pico-8 play session: hold → + tap 🅾, after a click and taps of 🅾, ❎, 🅾+❎, 🅾 in the second before t = 0

[t = 1 s] hold → ~1s, tap 🅾 ~2×
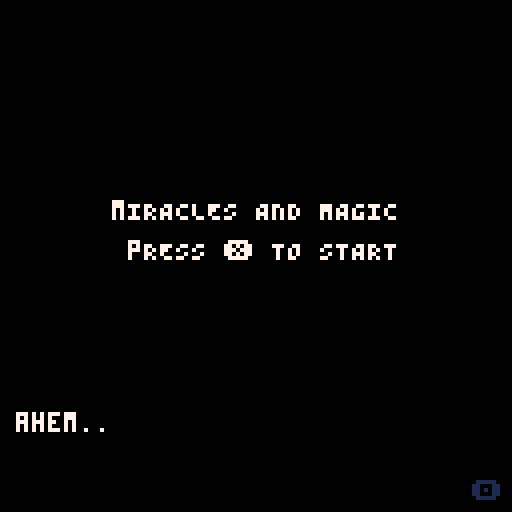
[t = 2 s] hold → ~2s, tap 🅾 ~4×
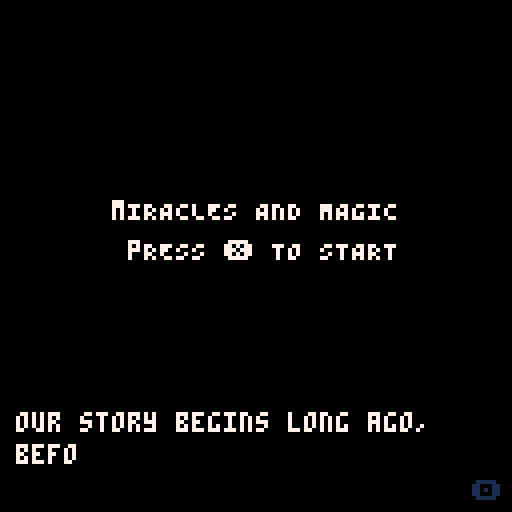
[t = 4 s] hold → ~4s, tap 🅾 ~7×
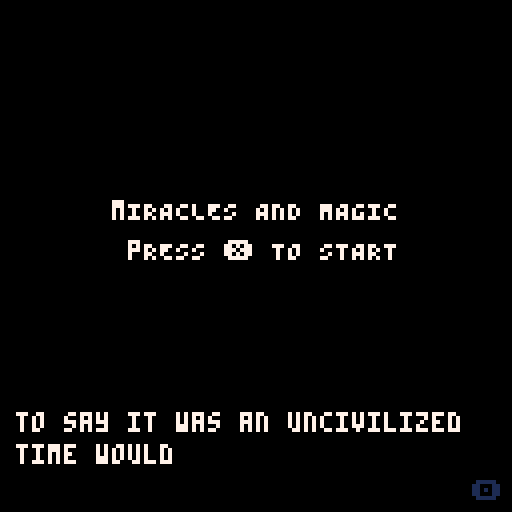
[t = 6 s] hold → ~6s, tap 🅾 ~10×
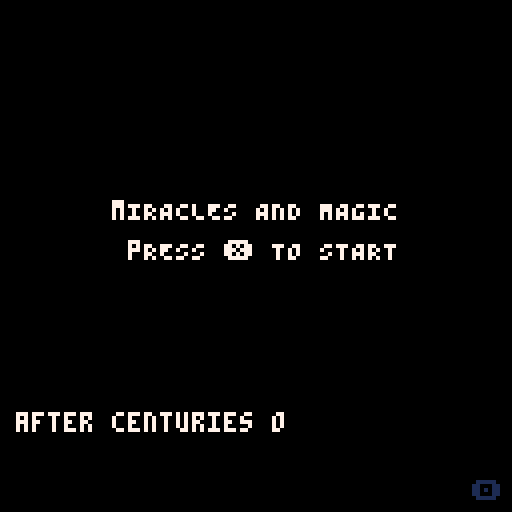

pico-8 cartridge
version 29
__lua__
-- miracles and magic
-- by comagnan

actors = {}

old_x_press, old_o_press = true, false
intro_played = false

fog_min_size, fog_max_size = 2, 10

is_text_shown = false
old_text_shown = false

old_is_boss_fight = false
is_boss_fight = false
is_fog_mode = false
current_boss_health = 0
player_max_hp, player_max_mp = 9, 50

first_boss_tile_positions = {{19, 7}, {28, 10}, {20, 10}, {23, 11}, {26, 7}}
second_boss_tile_positions = {{90, 35}, {83, 40}, {92, 44}, {83, 43}, {88, 35}}
third_boss_tile_positions = {{98, 45}, {100, 43}, {107, 45}, {109, 43}, {108, 35}, {98, 34}}

all_keys = {}
all_doors = {}

wall, damage, pit, text, fog, death = 0, 1, 3, 4, 6, 7
control, enemy, turret, bullet, bouncy_bullet, npc, boss, door, mana_tile, key = 0, 1, 2, 3, 4, 5, 6, 7, 8, 9
skelly, mutant, christopher = 0, 1, 2
basic_l, basic_r, basic_u, basic_d, count_clock, clockw, basic_c, cross_turret, aim_turret = 0, 1, 2, 3, 4, 5, 6, 7, 8, 9
pl_spr, pl_roll, pl_aura = 48, 54, 61

function _init()
    player = make_actor(0, 0, 48, 2, control)
    create_doors()
    dtb_init()
    reset_palette()
    reset_bullet = {420, 420}

    -- disable rapid fire buttons.
    poke(0x5f5d,255)
    spawn_point = {8, 59}
    old_room_id = 0

    _update_method = update_game_start
    _draw_method = draw_start_screen
end

function reset_palette()
    is_fog_mode = false
    pal() -- reset
    palt(2, true) -- purple as transparent
    palt(0, false) -- black as opaque
end

function game_start()
    if fog_mode == false then
        reset_palette()
    end
    actors = {}
    player = make_actor(spawn_point[1], spawn_point[2], pl_spr, 2, control)
    player.hp = player_max_hp
    player.mp = player_max_mp
    player.is_attacking = false
    friend = make_actor(5, 58, 51, 1, npc)

    make_turret(12, 51, basic_l, 0.2, 30)
    make_turret(5, 38, basic_r, 0.3, 30)
    make_turret(21, 33, basic_d, 0.15, 45)
    make_turret(20, 54, count_clock, 0.1, 180)
    make_turret(27, 54, clockw, 0.1, 180)
    make_turret(29, 44, basic_l, 0.4, 4)
    make_turret(6, 21, basic_c, 0.15, 50)
    make_turret(8, 25, basic_c, 0.15, 50)
    make_turret(86, 25, basic_r, 0.2, 50)
    make_turret(92, 27, basic_u, 0.2, 50)
    make_turret(84, 22, basic_r, 0.2, 50)
    make_turret(33, 17, cross_turret, 0.2, 8)
    make_turret(36, 20, cross_turret, 0.2, 8)
    make_turret(41, 25, cross_turret, 0.2, 8)
    make_turret(44, 28, cross_turret, 0.2, 8)
    make_turret(51, 35, count_clock, 0.2, 120)
    make_turret(61, 41, clockw, 0.2, 120)
    make_turret(87, 10.5, basic_u, 0.2, 50)
    make_turret(88, 10.5, basic_u, 0.2, 50)
    make_turret(52, 53, basic_d, 0.2, 4)
    make_turret(53, 53, basic_d, 0.2, 4)
    make_turret(59.5, 58, basic_u, 0.2, 16)
    make_turret(67, 59, cross_turret, 0.15, 30)
    make_turret(72, 55, aim_turret, 0.1, 30)
    make_turret(86, 57, cross_turret, 0.15, 30)

    make_bullet(57.5, 17, 0, -0.5, bouncy_bullet)
    make_bullet(61, 17.5, 0.5, 0, bouncy_bullet)
    make_bullet(83, 54, 0.1, 0.1, bouncy_bullet)

    make_boss(23.5, 2, 24, 15, 45, 0, 3, 100, skelly, first_boss_tile_positions)
    make_boss(88, 40, 80.5, 40, 46, 0, 4, 120, mutant, second_boss_tile_positions)
    make_boss(103.5, 38.5, 103.5, 46, 47, 0, 5, 120, christopher, third_boss_tile_positions)

    current_fog_size = fog_min_size
    player.dodging = false
    player.invincible = false

    _update_method = update_game
    _draw_method = draw_game
end

function _update()
	_update_method()
    dtb_update()
end

function update_game()
    -- freeze the game when reading text
    if #dtb_queu == 0 then
        is_boss_fight = false
        has_been_closed = false
        control_player(player)
        foreach(all_keys, move_actor)
        foreach(all_doors, move_actor)
        foreach(actors, move_actor)
        sort_actors()

        if player.hp <= 0 then
            game_over()
        end

        old_is_boss_fight = is_boss_fight
        update_on_room_change()
    end
end

function update_on_room_change()
    local current_room_id = room_id(player)
    if old_room_id != current_room_id then
        old_room_id = current_room_id
        old_text_shown = false

        spawn_point = {player.x - 0.5, player.y - 0.5}
    end
end

function update_game_start()
    if btnp(❎) and not intro_played then
        intro_played = true
        txt_wr("wait, wait, wait. we can't just begin like this. not without an introduction.", 0, 0)
        txt_wr("ahem...", 0, 0)
        txt_wr("our story begins long ago, before the age of machine.", 0, 0)
        txt_wr("to say it was an uncivilized time would not be fully accurate, however.", 0, 0)
        txt_wr("after centuries of harnessing mana, the earth's natural energy...", 0, 0)
        txt_wr("we had mastered its use to a point undistinguishable from technology.", 0, 0)
        txt_wr("for war and peace alike, mages and healers were always aplenty.", 0, 0)
        txt_wr("it was truly an age of magic and miracles.", 0, 0)
        txt_wr("alas... things took a turn after the new millennium.", 0, 0)
        txt_wr("spellweavers lost focus and strength.", 0, 0)
        txt_wr("hospital staff became patients in turn.", 0, 0)
        txt_wr("it was as if the earth itself was poisoning its people.", 0, 0)
        txt_wr("common folk, while so far unaffected, were losing their protectors by the day.", 0, 0)
        txt_wr("thus two knights set out to seal the leylines, severing our link with mana.", 0, 0)
        txt_wr("and, by doing so, change the land forever.", game_start, 0)
    end
end

function update_game_over()
    if btnp(❎) then
        game_start()
    end
end

function an_update_about_nothing()
    player.x = 0
    player.y = 0
end

function _draw()
    cls()
    _draw_method()
    dtb_draw()
end

function draw_game()
    draw_map()
    foreach(all_keys, draw_actor)
    foreach(actors, draw_actor)
    foreach(all_doors, draw_actor)

    if is_text_shown and not old_text_shown then
        read_sign(room_id(player))
        old_text_shown = true
    end

    draw_fog()
    draw_ui()
end

function draw_start_screen()
    centered_print("mIRACLES AND MAGIC", 50, 7)
    centered_print("pRESS ❎ TO START", 60, 7)
end

function draw_game_over()
    camera(0, 0)
    centered_print("game over", 50, 7)
    centered_print("pRESS ❎ TO TRY AGAIN", 60, 7)
end

function draw_ending()
    camera(0, 0)
    ovalfill(62, 52, 97, 68, 13)
    ovalfill(66, 54, 95, 66, 6)
    spr(89, 80, 52, 2, 2)
end

function draw_fin()
    camera(0, 0)
    centered_print("fin", 50, 7)
end

function draw_ui()
    local room_x = room_x(player) * 8
    local room_y = room_y(player) * 8
    spr(64, 0 + room_x, 0 + room_y, 3, 1)
    spr(80, 104 + room_x, 0 + room_y, 3, 1)
    if old_is_boss_fight then
        spr(96, 42 + room_x, 0 + room_y, 5, 1)
        if current_boss_health < 1 then
            rect_edge = ((1 - current_boss_health) * 37) + 43 + room_x
            rectfill(43 + room_x, 1 + room_y, rect_edge, 6 + room_y, 13)
        end
    end
    print(player.hp, 14 + room_x, 2 + room_y, 8)
    print(ceil(player.mp), 107 + room_x, 2 + room_y, 3)
end

-->8
--map code

function create_doors()
    all_keys = {}
    all_doors = {}
    door_1 = make_door(2, 41)
    key_1 = make_key(29, 62, door_1)

    --level two
    door_2 = make_door(70, 28)
    key_2 = make_key(34.5, 18.5, door_2)
    door_3 = make_door(70, 29)
    key_3 = make_key(53, 43.5, door_3)
    door_4 = make_door(70, 30)
    key_4 = make_key(86, 21, door_4)
    door_5 = make_door(70, 31)
    key_5 = make_key(87.5, 7.5, door_5)
end

function make_door(x, y)
    local door_actor = make_actor(x, y, 33, 0, door)
    door_actor.open = false
    return door_actor
end

function make_key(x, y, door_actor)
    local key_actor = make_actor(x, y, 41, 0, key)
    key_actor.door = door_actor
    return key_actor
end

function draw_map()	
    local room_x = room_x(player) * 8
    local room_y = room_y(player) * 8
    camera(room_x, room_y)
    -- allow full map editor to be used (instead of default 32 rows)
    map(0, 0, 0, 0, 128, 64)
end

function draw_fog()
    if is_fog_mode then
        if #dtb_queu == 0 then
            if old_o_press and player.mp > 0 then
                player.mp -= 0.2
                if current_fog_size < fog_max_size then
                    current_fog_size += 1
                end
            else
                if current_fog_size > fog_min_size then
                    current_fog_size -= 0.1
                end
            end
        end

        local x_p = flr(player.x + 0.1)
        local y_p = flr(player.y)
        
        local room_x=room_x(player)
        local room_y=room_y(player)

        for x=room_x, (room_x+15) do
            for y=room_y, (room_y+15) do
                if (abs(x - x_p) + abs(y - y_p)) > current_fog_size then
                    rectfill(x*8, y*8, (x*8) + 7, (y*8) + 7, 0)
                end
            end
        end
    end
end

function is_player_collision(x, y, w, h)
    local is_outside = player.x > x + w or
        player.x + player.width < x or
        player.y > y + h or
        player.y + player.height < y

    return not is_outside
end

function is_collision(x, y, w, h, tiletype)
    return is_type(x + w, y + h, tiletype) or
        is_type(x - w, y + h, tiletype) or
        is_type(x + w, y - h, tiletype) or
        is_type(x - w, y - h, tiletype)
end

function is_type(x, y, tiletype)
    tile=mget(x-0.1, y)

    -- ignore fog wall if boss battle not underway
    if fget(tile, fog) and not old_is_boss_fight then
        return false
    end

    -- check if the tile is the given type.
    return fget(tile, tiletype)
end

-->8
--actor code

function make_actor(x, y, sprite, max_frame, type)
    actor = {
        x = x + 0.5,
        y = y + 0.5,
        sprite = sprite,
        original_sprite = sprite,
        frame = 0.0,
        max_frame = max_frame,
        friction = 0.25,
        dx = 0,
        dy = 0,
        width = 0.4,
        height = 0.4,
        flip = false,
        type = type,
        invincibility_frames = 0
    }
    if type == key then
        add(all_keys, actor)
    elseif type == door then
        add(all_doors, actor)
    else
        add(actors, actor)
    end
    return actor
end

function make_mana_tile(boss)
    local location = rnd(boss.tile_positions)
    local new_tile = make_actor(location[1], location[2], 26, 1, mana_tile)
    new_tile.boss = boss
    boss.tiles += 1
    new_tile.mp = 20
    new_tile.width = 0.6
    new_tile.height = 0.6
end

function make_bullet(x, y, dx, dy, type)
    local new_bullet = make_actor(x, y, 38, 2, type)
    new_bullet.width = 0.2
    new_bullet.height = 0.2
    new_bullet.dx = dx
    new_bullet.dy = dy
    new_bullet.friction = 0
end

function make_turret(x, y, turret_type, speed, frequency)
    local new_turret = make_actor(x, y, 23, 0, turret)
    new_turret.turret_type = turret_type
    new_turret.speed = speed
    new_turret.frequency = frequency
    new_turret.bullet_pointer = frequency - 2
end

function make_boss(x, y, player_x, player_y, sprite, max_frame, phases, life, id, tile_positions)
    local new_boss = make_actor(x, y, sprite, max_frame, boss)
    new_boss.player_x = player_x
    new_boss.player_y = player_y
    new_boss.id = id
    new_boss.phases = phases
    new_boss.bullet_pointer = 1
    new_boss.maxlife = life
    new_boss.life = life
    new_boss.tiles = 0
    new_boss.delay_since_last_tile = 0
    new_boss.tile_positions = tile_positions
end

function draw_actor(actor)
    local screen_x = flr(actor.x * 8) - 4
    local screen_y = flr(actor.y * 8) - 4
    actor.frame += 0.25

    if actor == player then
        if player.dodging and player.frame > 0.25 and player.frame < 2.75 then
            player.invincible = true
        else
            player.invincible = false
        end
    end

    if actor.type == door then
        if actor.open then
            actor.sprite = actor.original_sprite + 1
        end
    end

    is_moving = ((actor.dx != 0) or (actor.dy != 0))
    if (flr(actor.frame) > actor.max_frame) or not(is_moving) then
        actor.frame = 0
        if actor == player and player.dodging then
            player.dodging = false
            player.sprite = pl_spr
        end
    end

    if actor.dx != 0 then
        actor.flip = actor.dx < 0
    end

    if actor.invincibility_frames % 2 == 0 then
        if actor.type == control and player.is_attacking then
            spr(pl_aura, screen_x, screen_y, 1, 1, actor.flip, false)
        end
        spr(actor.sprite + flr(actor.frame), screen_x, screen_y, 1, 1, actor.flip, false)
    end
end

function move_actor(a)
    if room_id(a) != room_id(player) then
        -- pop bullets that leave the screen
        if a.type == bullet then
            del(actors, a)
        end
        return
    end

    if a.type == turret then
        local bullet_pattern = get_turret_pattern(a)

        for i=1, #bullet_pattern do
            if bullet_pattern[i] == reset_bullet then
                a.bullet_pointer = 0
            elseif bullet_pattern[i][1] != 0 or bullet_pattern[i][2] != 0 then
                make_bullet(a.x - 0.5, a.y - 0.5, bullet_pattern[i][1], bullet_pattern[i][2], bullet)
            end
        end
        
        a.bullet_pointer += 1
    elseif a.type == boss then
        if not(old_is_boss_fight) then
            -- change player spawn to avoid getting stuck in fog
            player.x = a.player_x
            player.y = a.player_y
            spawn_point = {a.player_x, a.player_y}
            last_phase = 2
        end

        is_boss_fight = true
        current_boss_health = a.life / a.maxlife
        current_boss = a

        if current_boss_health > 0 then
            local boss_damage = 1 - current_boss_health
            local current_phase = max(ceil(boss_damage * a.phases), 1)
            if current_phase != last_phase then
                last_phase = current_phase
                phase_change_callback(a.id, current_phase)
            end

            local bullet_pattern = get_boss_bullets(a, current_phase, a.bullet_pointer)

            for i=1, #bullet_pattern do
                if bullet_pattern[i] == reset_bullet then
                    a.bullet_pointer = 0
                elseif bullet_pattern[i][1] != 0 or bullet_pattern[i][2] != 0 then
                    make_bullet(a.x - 0.5, a.y - 0.5, bullet_pattern[i][1], bullet_pattern[i][2], bullet)
                end
            end

            if a.tiles == 0 then
                if a.delay_since_last_tile > 14 then
                    make_mana_tile(a)
                    a.delay_since_last_tile = 0
                else
                    a.delay_since_last_tile += 1
                end
            elseif a.tiles == 1 then
                if a.delay_since_last_tile > 59 then
                    make_mana_tile(a)
                    a.delay_since_last_tile = 0
                else
                    a.delay_since_last_tile += 1
                end
            end

            a.bullet_pointer += 1
        else
            boss_defeat_callback(a.id)
        end
    elseif a.type == door then
        if a.open and not has_been_closed then
            -- unlock the door.
            fset(112, 0, false)
        elseif a.open == false then
            -- block people as long as the door is closed.
            fset(112, 0, true)
            has_been_closed = true
        end
    elseif a.type == mana_tile then
        if player.mp < player_max_mp and is_player_collision(a.x, a.y - 0.5, a.width, a.height) then
            player.mp += 0.5
            a.mp -= 0.5
            if a.mp <= 0 then
                a.boss.tiles -= 1
                del(actors, a)
            end
        end
    elseif a.type == key then
        if is_player_collision(a.x, a.y, a.width, a.height) then
            a.door.open = true
            sfx(4)
            del(all_keys, a)
        end
    else
        if a.invincibility_frames > 0 then
            a.invincibility_frames -= 1
        end

        if a.dx != 0 or a.dy != 0 then
            x_move, y_move = false, false
            local x_collision = is_collision(a.x + a.dx, a.y, a.width, a.height, wall)

            if a == player then
                x_collision = x_collision or is_collision(a.x + a.dx, a.y, a.width, a.height, pit)
            end

            if not (x_collision) then
                a.x += a.dx
                x_move = true
                if (a.type != control and a.type != bullet) or not player.dodging then
                    a.dx = apply_friction(a.dx, a.friction)
                end
            else
                if a == player then
                    is_text_shown = is_collision(a.x + a.dx, a.y, a.width, a.height, text)
                end

                if a.type == bullet then
                    del(actors, a)
                elseif a.type == bouncy_bullet then
                    a.dx = -1 * a.dx
                else
                    a.dx = 0
                end
            end

            local y_collision = is_collision(a.x, a.y + a.dy, a.width, a.height, wall)
            if a == player then
                y_collision = y_collision or is_collision(a.x, a.y + a.dy, a.width, a.height, pit)
            end

            if not (y_collision) then
                a.y += a.dy
                y_move = true
                if (a.type != control and a.type != bullet) or not player.dodging then
                    a.dy = apply_friction(a.dy, a.friction)
                end
            else
                if a == player then
                    if not is_text_shown then
                        is_text_shown = is_collision(a.x, a.y + a.dy, a.width, a.height, text)
                    end
                end

                if a.type == bullet then
                    del(actors, a)
                elseif a.type == bouncy_bullet then
                    a.dy = -1 * a.dy
                else
                    a.dy = 0
                end
            end

            if a == player and x_move and y_move then
                is_text_shown = false
            end
        end

        if a.type == bullet or a.type == bouncy_bullet then
            if is_player_collision(a.x, a.y, a.width, a.height) and not is_player_invincible() then
                player.dx += a.dx
                player.dy += a.dy
                player.hp -= 1
                player.invincibility_frames = 30
                sfx(3)
                if a.type == bullet then
                    del(actors, a)
                end
            end
        end
    end
end

function control_player(pl)
    check_current_tile(pl)

    left_press = button_press(⬅️)
    right_press = button_press(➡️)
    up_press = button_press(⬆️)
    down_press = button_press(⬇️)

    is_diagonal = (left_press + right_press) * (up_press + down_press)

    if is_diagonal == 1 then
        accel = 0.06
        max_speed = 0.25
    else
        accel = 0.08
        max_speed = 0.375
    end

    if not player.dodging then
        pl.dx += (accel * button_press(1)) - (accel * button_press(0))
        x_sign = pl.dx/abs(pl.dx)
        pl.dx = min(max_speed, abs(pl.dx)) * x_sign
        
        pl.dy += (accel * button_press(3)) - (accel * button_press(2))
        y_sign = pl.dy/abs(pl.dy)
        pl.dy = min(max_speed, abs(pl.dy)) * y_sign
    end

    x_press = btn(❎)

    if x_press then
        if not old_x_press then
            if not player.dodging and (player.dx != 0 or player.dy != 0) then
                player.frame = 0
                player.dodging = true
                player.sprite = pl_roll
                sfx(2)
            end
            old_x_press = true
        end
        if player.dx == 0 and player.dy == 0 and old_is_boss_fight and player.mp > 0 then
            player.is_attacking = true
            current_boss.life -= 0.25
            player.mp -= 0.5
        else
            player.is_attacking = false
        end
    else
        old_x_press = false
        player.is_attacking = false
    end

    o_press = btn(🅾️)

    if o_press then
        if not old_o_press then
            old_o_press = true
        end
    else
        old_o_press = false
    end
end

function check_current_tile(pl)
    if is_collision(pl.x, pl.y, pl.width/2, 2*pl.height/3, death) and not player.invincible then
        game_over()
    end
end

function button_press(id)
    return btn(id) and 1 or 0
end

function apply_friction(vector, friction)
    new_vector = vector * (1 - friction)

    if abs(new_vector) < 0.01 then
        return 0
    end

    return new_vector
end

function sort_actors()
    for i=1,#actors do
        local j = i
        while j > 1 and (actors[j].type == mana_tile or (actors[j-1].y > actors[j].y and actors[j-1].type != mana_tile)) do
            actors[j],actors[j-1] = actors[j-1],actors[j]
            j = j - 1
        end
    end
end

-->8
--rare events
function game_over()
    _update_method = update_game_over
    _draw_method = draw_game_over
    actors = {}
end

function black()
    _update_method = an_update_about_nothing
    _draw_method = camera
end

function resume()
    _update_method = update_game
    _draw_method = draw_game
end

function ending()
    reset_palette()
    _update_method = an_update_about_nothing
    _draw_method = draw_ending
end

function fin()
    _update_method = an_update_about_nothing
    _draw_method = draw_fin
end

function is_player_invincible()
    return player.invincible or player.invincibility_frames > 0
end

function boss_defeat_callback(boss_id)
    if boss_id == skelly then
        txt_wr("now!", 0, 48)
        txt_wr("[the earth rages beneath your feet]", 0, 0)
        txt_wr("AAAAAAaaaaaa!", 0, 51)
        txt_wr("[casting the spell shakes your body to the core]", 0, 0)
        txt_wr("[max hp down]", 0, 0)
        txt_wr("aaaaaaaaaaaaaaaaaaaaaa!", destroy_bullets, 51)
        txt_wr("[then, finally, calm]", 0, 0)
        txt_wr("[you can no longer feel the overbearing flow of mana around you]", 0, 0)
        txt_wr("phew...", 0, 48)
        txt_wr("we did it! hahaha, we did it!", 0, 51)
        txt_wr("one down, a few more to go... we can do this!", teleport_to_level_two, 48)
    elseif boss_id == mutant then
        txt_wr("now!", 0, 51)
        txt_wr("[the earth rages beneath your feet]", 0, 0)
        txt_wr("AAAAAAaaaaaa!", 0, 48)
        txt_wr("[casting the spell hurts in places you've never hurt before]", 0, 0)
        txt_wr("[sight down]", remove_sight, 0)
        txt_wr("aaaaaaaaaaaaaaaaaaaaaa!", destroy_bullets, 48)
        txt_wr("[calm]", 0, 0)
        txt_wr("[you can no longer feel the crushing weight of mana around you]", 0, 0)
        txt_wr("[the battle leaves a permanent mark, however]", 0, 0)
        txt_wr("i can't... see anything!", 0, 48)
        txt_wr("me neither... no matter where i look, i can't see a thing!", 0, 51)
        txt_wr("i never expected the curse to take a toll that quickly...", 0, 51)
        txt_wr("...is there a point for us to keep going?", 0, 48)
        txt_wr("...", 0, 51)
        txt_wr("we're basically useless in this state!", 0, 48)
        txt_wr("to think, only a bit more, and we could have been heroes!", 0, 48)
        txt_wr("you're wrong!", 0, 51)
        txt_wr("we don't have to rush it...", 0, 51)
        txt_wr("but we can't give up.", 0, 51)
        txt_wr("that's the one thing we cannot do!", 0, 51)
        txt_wr("because if we do, our sacrifices would have been in vain!", 0, 51)
        txt_wr("but in our situation, continuing would be suicide!", 0, 48)
        txt_wr("we will not... we will not know until we try, right?", 0, 51)
        txt_wr("i... i'm tired. i want to stop.", 0, 48)
        txt_wr("...", 0, 51)
        txt_wr("i know you would never live with yourself. if you gave up now.", 0, 51)
        txt_wr("...well. no matter your answer, i'm going.", 0, 51)
        txt_wr("no. wait.", 0, 48)
        txt_wr("i'll follow you. lead the way.", teleport_to_level_three, 48)
    else
        txt_wr("are you ready?", 0, 48)
        txt_wr("as ready as i can be!", 0, 51)
        txt_wr("then go ahead!", 0, 48)
        txt_wr("take us to a wonderful world where we don't need magic and miracles!", 0, 48) -- thoughts and prayers lol
        txt_wr("AAAAAAaaaaaa!", 0, 51)
        txt_wr("[the land moves like it's about to split in twain]", mana_down, 0)
        txt_wr("[it feels as if the whole world could come to an end]", remove_sight, 0)
        txt_wr("nooooooooooooooooooooooo!", destroy_bullets, 47)
        txt_wr("[then, finally, calm]", 0, 0)
        txt_wr("[for the first time ever, you can no longer feel the flow of mana anywhere]", 0, 0)
        txt_wr("[it's a little scary]", 0, 0)
        txt_wr("hah... haha...", 0, 48)
        txt_wr("can you see anything? it's all gone for me.", 0, 48)
        txt_wr("same here. same here! hahaha.", 0, 51)
        txt_wr("hahahaha. we did it! what a rush!", 0, 48)
        txt_wr("hahaha...", 0, 51)
        txt_wr("wish we could get this moment immortalized.", 0, 51)
        txt_wr("we should have brought a painter along!", 0, 51)
        txt_wr("hahaha, what for, genius? not like we could look at a painting.", 0, 48)
        txt_wr("haha, you got me there.", 0, 51)
        txt_wr("still, if we know it exists, that has to count for something!", 0, 51)
        txt_wr("...", 0, 51)
        txt_wr("do you think we will be hunted down for this?", 0, 51)
        txt_wr("no matter our exploits today, two blind fools are easy to strike down.", 0, 51)
        txt_wr("i'm not sure. i don't think so.", 0, 48)
        txt_wr("how would they know it was us?", 0, 48)
        txt_wr("it's not like the only person who saw us here would tell their story.", 0, 48)
        txt_wr("\"why yes, i know it was them because they stopped me from conquering the world!\"", 0, 48)
        txt_wr("true, true...", 0, 51)
        txt_wr("so... what now?", 0, 51)
        txt_wr("how about we slowly get out of here, figure out how to live our lives as we go.", 0, 48)
        txt_wr("sounds good to me, partner.", black, 51)
        txt_wr("miracles and magic", 0, 0)
        txt_wr("a flaming hot jam project by charles-olivier magnan", 0, 0)
        txt_wr("using pico-8 and with the help of oli414's dialogue template", 0, 0)
        txt_wr("that's it, that's the credits. thank you for playing!", 0, 0)
        txt_wr("a thousand years later...", ending, 0)
        txt_wr("hey.", 0, 89)
        txt_wr("i'm not really sure how to start a letter to myself, but here we go.", 0, 89)
        txt_wr("2020 has been rough. it's been real rough.", 0, 89)
        txt_wr("funny how life works.", 0, 89)
        txt_wr("when the awards ended i thought it was the sign of a fresh start.", 0, 89)
        txt_wr("i guess life had other plans.", 0, 89)
        txt_wr("but the year's been rough to everyone, and i don't want to add to that.", 0, 89)
        txt_wr("so, you know, i felt like ranting to future me might be a good idea.", 0, 89)
        txt_wr("are you holding up okay?", 0, 89)
        txt_wr("do you still have faith in the world?", 0, 89)
        txt_wr("did you find a way to make a difference? are you still looking?", 0, 89)
        txt_wr("if you're holding up fine now...", 0, 89)
        txt_wr("then i'm glad i get to become you.", 0, 89)
        txt_wr("...", 0, 89)
        txt_wr("and if you're not, well...", 0, 89)
        txt_wr("i hope reminiscing cheers you up a little.", 0, 89)
        txt_wr("so... see you on the flip side.", fin, 89)
    end
end

function phase_change_callback(boss_id, phase)
    if boss_id == skelly and phase == 1 then
        txt_wr("it looks like sir cecillus is still standing guard, countless moons later.", 0, 48)
        txt_wr("i wonder how you'd feel about the current situation, were you still alive.", 0, 48)
        txt_wr("there's a conversation i would have liked to have.", 0, 48)
        txt_wr("...after we seal this leyline, you'll finally find rest.", 0, 48)
    elseif boss_id == mutant and phase == 1 then
        txt_wr("lady corelia... the years have been most unkind.", 0, 51)
        txt_wr("was this tomb worth the suffering it has caused?", 0, 51)
        txt_wr("in your tale, were you the hero?", 0, 51)
        txt_wr("...leeeaave...", 0, 46)
        txt_wr("not until we get what we're here for.", 0, 51)
    elseif boss_id == mutant and phase == 4 then
        make_turret(91, 43, cross_turret, 0.15, 60)
        make_turret(85, 35, cross_turret, 0.15, 60)
    elseif boss_id == christopher and phase == 1 then
        txt_wr("gah!", 0, 47)
        txt_wr("i should have known my plans would be discovered eventually.", 0, 47)
        txt_wr("still, by now the world should feel enough unrest. see...", 0, 47)
        txt_wr("from the dawn of time, mankind has yearned for someone to lead them.", 0, 47)
    elseif boss_id == christopher and phase == 2 then
        txt_wr("from the dawn of time, mankind has yearned for someone to lead them.", 0, 47)
        txt_wr("kings, saints, oracles, prophets.", 0, 47)
        txt_wr("by saving the populace from this plague, i will bring hope to the masses.", 0, 47)
        txt_wr("[the floor shakes beneath you]", 0, 0)
        txt_wr("hmm?", 0, 47)
    elseif boss_id == christopher and phase == 3 then
        txt_wr("from the dawn of time, mankind has yearned for someone to lead them.", 0, 47)
        txt_wr("that's why i... i...", 0, 47)
        txt_wr("[the land rejects you]", 0, 0)
        txt_wr("[the tremors grow stronger]", 0, 0)
        txt_wr("you... you're not attacking me...", 0, 47)
        txt_wr("don't tell me you're...", 0, 47)
    elseif boss_id == christopher and phase == 4 then
        txt_wr("[you claim the land's rage as your own]", 0, 0)
        player.hp = player_max_hp
        player.mp = 0
        txt_wr("[hp restored]", reset_palette, 0)
        txt_wr("[sight restored]", reset_palette, 0)
        txt_wr("you... what made you think you had the right to do this?", 0, 47)
        txt_wr("you can't throw the world away! it works for the people!", 0, 47)
        txt_wr("i... will stop you!", 0, 47)
    end
end

function remove_sight()
    for x=1, 15 do
        if x != 7 then
            pal(0+x, 128+x, 1)
        end
    end
    is_fog_mode = true
end

function mana_down()
    player.mp = 0
    fog_max_size = 2
end

function teleport_to_level_two()
    player_max_hp = 8
    player_max_mp = 60
    player.hp = player_max_hp
    player.mp = player_max_mp
    player.x = 70.5
    player.y = 19.5
    player.sprite = 51
    pl_spr = 51
    pl_roll = 58
    pl_aura = 62
end

function teleport_to_level_three()
    player.hp = player_max_hp
    player.mp = player_max_mp
    player.x = 45
    player.y = 40
    player.sprite = 48
    pl_spr = 48
    pl_roll = 54
    pl_aura = 61
end

function destroy_bullets()
    local bullet_removal_array = {}
    for i=1, #actors do
        if actors[i].type == bullet or actors[i].type == mana_tile then
            add(bullet_removal_array, actors[i])
        end
    end

    for j=1, #bullet_removal_array do
        del(actors, bullet_removal_array[j])
    end
end

-->8
--tools
function centered_print(text, y, textcolor)
    print(text, (64-#text*2), y, textcolor)
end

function draw_dialogue_sprite(id, dx, dy, mult)
    sx = 8 * (id % 16)
    sy = 8 * flr(id / 16)
    sw = 8
    sh = 8
    dw = sw * mult
    dh = sh * mult
    sspr(sx,sy,sw,sh,dx,dy,dw,dh)
end

function room_id(actor)
    return flr(actor.x/16) + (flr(actor.y/16) * 8)
end

function room_x(actor)
    return flr(actor.x/16) * 16
end

function room_y(actor)
    return flr(actor.y/16) * 16
end

-->8
-- dialogue
function dtb_init()
    dtb_queu={}
    dtb_queuf={}
    dtb_queue_sprites={}
    dtb_numlines=3
    _dtb_clean()
end

-- this will add a piece of text to the queue. the queue is processed automatically.
function txt_wr(txt, callback, sprite)
    local lines={}
    local currline=""
    local curword=""
    local curchar=""
    local upt=function()
        if #curword+#currline>29 then
            add(lines,currline)
            currline=""
        end
        currline=currline..curword
        curword=""
    end
    for i=1,#txt do
        curchar=sub(txt,i,i)
        curword=curword..curchar
        if curchar==" " then
            upt()
        elseif #curword>28 then
            curword=curword.."-"
            upt()
        end
    end
    upt()
    if currline~="" then
        add(lines,currline)
    end
    add(dtb_queu,lines)
    if callback==nil then
        callback=0
    end
    add(dtb_queuf,callback)
    if sprite==nil then
        sprite=0
    end
    add(dtb_queue_sprites,sprite)
end

-- functions with an underscore prefix are meant for internal use.
function _dtb_clean()
    dtb_dislines={}
    for i=1,dtb_numlines do
        add(dtb_dislines,"")
    end
    dtb_curline=0
    dtb_ltime=0
end

function _dtb_nextline()
    dtb_curline+=1
    for i=1,#dtb_dislines-1 do
        dtb_dislines[i]=dtb_dislines[i+1]
    end
    dtb_dislines[#dtb_dislines]=""
    sfx(1)
end

function _dtb_nexttext()
    if dtb_queuf[1]~=0 then
        dtb_queuf[1]()
    end
    del(dtb_queuf,dtb_queuf[1])
    del(dtb_queue_sprites, dtb_queue_sprites[1])
    del(dtb_queu,dtb_queu[1])
    _dtb_clean()
    sfx(1)
end

-- make sure that this function is called each update.
function dtb_update()
    if #dtb_queu>0 then
        if dtb_curline==0 then
            dtb_curline=1
        end
        local dislineslength=#dtb_dislines
        local curlines=dtb_queu[1]
        local curlinelength=#dtb_dislines[dislineslength]
        local complete=curlinelength>=#curlines[dtb_curline]
        if complete and dtb_curline>=#curlines then
            if btnp(4) then
                _dtb_nexttext()
                return
            end
        elseif dtb_curline>0 then
            dtb_ltime-=1
            if not complete then
                if dtb_ltime<=0 then
                    local curchari=curlinelength+1
                    local curchar=sub(curlines[dtb_curline],curchari,curchari)
                    dtb_ltime=1
                    if curchar~=" " then
                        sfx(0)
                    end
                    if curchar=="." then
                        dtb_ltime=6
                    end
                    dtb_dislines[dislineslength]=dtb_dislines[dislineslength]..curchar
                end
                if btnp(4) then
                    dtb_dislines[dislineslength]=curlines[dtb_curline]
                end
            else
                _dtb_nextline()
            end
        end
    end
end

-- make sure to call this function everytime you draw.
function dtb_draw()
    if #dtb_queu>0 then
        local dislineslength=#dtb_dislines
        local offset=0
        if dtb_curline then
            offset=dislineslength-dtb_curline
        end

        local room_x = room_x(player) * 8
        local room_y = room_y(player) * 8

        if dtb_queue_sprites[1]~=0 then
            draw_dialogue_sprite(dtb_queue_sprites[1], 5 + room_x, 50 + room_y, 8)
        end

        rectfill(room_x + 2, room_y + 125 - dislineslength*8, room_x + 125, room_y + 125, 0)
        print("\x8e",118 + room_x,120 + room_y,1)

        for i=1,dislineslength do
            print(dtb_dislines[i], room_x + 4, room_y + i*8+119-(dislineslength+offset)*8, 7)
        end
    end
end

-->8
-- signs
function read_sign(room_id)
    if room_id == 2 then
        txt_wr("the little lady came back.", 0, 0)
        txt_wr("again she stared at us with the same distant gaze.", 0, 0)
        txt_wr("but when i gave her my creation, something changed.", 0, 0)
        txt_wr("she didn't smile. but she shed a tear, and hugged it tight.", 0, 0)
        txt_wr("looking at her back then, it felt like...", 0, 0)
        txt_wr("for some reason, our work hurt her even more than us.", 0, 0)
        txt_wr("like we were breaking something that should never have been broken.", 0, 0)
        txt_wr("it made me think about how this place will be remembered.", 0, 0)
        txt_wr("what kinds of suffering are hiding behind our greatest achievements?", 0, 0)
        txt_wr("you know, they say the world will end in a little over a thousand years.", 0, 0)
        txt_wr("do you think we'll have figured it out by then...?", 0, 0)
        txt_wr("in any case, the little lady said she'd pay me back before leaving.", 0, 0)
        txt_wr("while i was only doing this to cheer her up, i have to admit.", 0, 0)
        txt_wr("hearing these words made the days spent here hurt a little bit less.", 0, 0)
    elseif room_id == 5 then
        txt_wr("i leave this sign for thee, trespasser who came this far.", 0, 0)
        txt_wr("i am but one of many humble workers who built the walls of this temple.", 0, 0)
        txt_wr("over a dozen, of those i considered friends, died creating this place.", 0, 0)
        txt_wr("just to build the walls being defied today.", 0, 0)
        txt_wr("to create a future we're told is everlasting.", 0, 0)
        txt_wr("i leave this sign for thee, trespasser who came this far.", 0, 0)
        txt_wr("were our assumptions wrong? was this everlasting future undesirable?", 0, 0)
        txt_wr("for thee must have reason to be here.", 0, 0)
        txt_wr("i cannot shake the feeling that our sacrifices were in vain.", 0, 0)
        txt_wr("that these stone walls were either unneeded, or unwanted.", 0, 0)
        txt_wr("thus, i leave this sign for thee, trespasser who came this far.", 0, 0)
        txt_wr("so that thee, if thee exist, think about us.", 0, 0)
        txt_wr("...", 0, 51)
    elseif room_id == 8 then
        txt_wr("since discovering the wonders of mana, one thing has terrified us.", 0, 0)
        txt_wr("the thought of losing this wonderful gift.", 0, 0)
        txt_wr("so a search expedition, led by talented mage sir cecillus, led us here.", 0, 0)
        txt_wr("to the source, so we can protect it with all we have.", 0, 0)
        txt_wr("so this gift may remain as it is for generations to come.", 0, 0)
        txt_wr("do you believe the blight we're facing is man-made?", 0, 51)
        txt_wr("man-made or not, our goal is the same.", 0, 48)
        txt_wr("hmm...", 0, 51)
    elseif room_id == 9 then
        txt_wr("you're about to reach the heart of the leyline.", 0, 0)
        txt_wr("to you who can read this: we can only pray your intentions are pure.", 0, 0)
        txt_wr("it is not too late to turn back.", 0, 0)
        txt_wr("let us go over the plan again, okay?", 0, 48)
        txt_wr("sure.", 0, 51)
        txt_wr("the heart should be rich in mana.", 0, 48)
        txt_wr("this should let you charge a spell strong enough to seal it.", 0, 48)
        txt_wr("but in all likelihood, it will be protected.", 0, 51)
        txt_wr("hard to focus on a spell like that while you're being attacked.", 0, 51)
        txt_wr("that is why you should charge it from outside.", 0, 48)
        txt_wr("i will assist you as best as i can from the inside.", 0, 48)
        txt_wr("(to assist the spell, press ❎ while standing still.)", 0, 0)
    elseif room_id == 11 then
        txt_wr("a little lady came to visit the construction site today.", 0, 0)
        txt_wr("that was, by itself, already surprising.", 0, 0)
        txt_wr("if i had a say, kids of that age would always be playing outside.", 0, 0)
        txt_wr("in any case, she was clearly in no condition to work.", 0, 0)
        txt_wr("frail arms, pale skin... and these piercing brown eyes.", 0, 0)
        txt_wr("she just stared at us while we were working.", 0, 0)
        txt_wr("i couldn't quite tell if it was a glance of pity, or disdain.", 0, 0)
        txt_wr("what did she see that we didn't? what did she feel that we didn't?", 0, 0)
        txt_wr("in any case, i did not have the courage to meet her stare for long.", 0, 0)
        txt_wr("eventually, she simply left, without saying a word.", 0, 0)
        txt_wr("rumors say that she's lady corelia's daughter.", 0, 0)
        txt_wr("but that can't be right, can it? that girl should have everything.", 0, 0)
        txt_wr("well, in my spare time i made her a wooden toy.", 0, 0)
        txt_wr("if she ever comes back, i hope it makes her smile.", 0, 0)
        txt_wr("at least for a little while.", 0, 0)
    elseif room_id == 12 then
        txt_wr("this is the naples leyline.", 0, 0)
        txt_wr("within this holy land lies the foundation of the world as we know it...", 0, 0)
        txt_wr("this all seems very familiar.", 0, 51)
    elseif room_id == 13 then
        txt_wr("it's hard to keep track of how many days we've worked on this temple.", 0, 0)
        txt_wr("that's why i came up with a system.", 0, 0)
        txt_wr("there's a brick in the other room, and every day i scratch a line on it.", 0, 0)
        txt_wr("with my brick, i could finally keep track of time!", 0, 0)
        txt_wr("at least, until my brick got replaced some time ago.", 0, 0)
        txt_wr("lady corelia found out about it and asked an immediate replacement.", 0, 0)
        txt_wr("and you know what? losing my brick actually cheered me up a little.", 0, 0)
        txt_wr("it was getting a little painful, looking at the number of lines on it.", 0, 0)
    elseif room_id == 16 then
        txt_wr("this is the tarragona leyline.", 0, 0)
        txt_wr("within this holy land lies the foundation of the world as we know it.", 0, 0)
        txt_wr("from the heart of these studied halls springs forth mana.", 0, 0)
        txt_wr("from this well, do our mages find the strength to fend off evildoers.", 0, 0)
        txt_wr("from this spring, do our healers find blessings to help the weak recover.", 0, 0)
        txt_wr("she is our muse, our ally, our guardian angel.", 0, 0)
        txt_wr("she is a gift we received from the lord above.", 0, 0)
        txt_wr("to keep her graces everlasting, many traps have been laid in this temple.", 0, 0)
        txt_wr("this danger will only get stronger towards the center.", 0, 0)
        txt_wr("now that you've understood the significance of this land, begone!", 0, 0)
        txt_wr("leave this sacred place be.", 0, 0)
        txt_wr("an appropriate warning, but one i cannot heed.", 0, 48)
    elseif room_id == 17 then
        txt_wr("the next room is off limits. so is this one, but the next one even moreso.", 0, 0)
        txt_wr("do not even think about using your dodge ability to avoid the bullets.", 0, 0)
    elseif room_id == 18 then
        txt_wr("what's on the sign?", 0, 51)
        txt_wr("how should i know, i'm as blind as you.", 0, 48)
        txt_wr("then how about we pretend to read the signs we come across?", 0, 51)
        txt_wr("...haha, sure.", 0, 48)
        txt_wr("then i'll start. maybe this one is like the first one we came across?", 0, 51)
        txt_wr("\"press 🅾️ to map your surroundings with magic\"!", 0, 51)
        txt_wr("...heh.", 0, 48)
        txt_wr("we never did find that contraption, right?", 0, 48)
        txt_wr("it could still exist!", 0, 51)
    elseif room_id == 19 then
        txt_wr("our lineage is one of misfortune.", 0, 0)
        txt_wr("generation after generation of poverty. of magic eluding us.", 0, 0)
        txt_wr("but i've never been one to complain.", 0, 0)
        txt_wr("there are enough simple pleasures in life to get by.", 0, 0)
        txt_wr("for example, my wife got pregnant but a few months ago. ", 0, 0)
        txt_wr("a joy many get to experience, right? but for me, it was special.", 0, 0)
        txt_wr("like things finally started looking my way.", 0, 0)
        txt_wr("alas, she has fallen gravely ill.", 0, 0)
        txt_wr("she has been feverish and bed-ridden for the past few days...", 0, 0)
        txt_wr("and i cannot afford to take her to the healers.", 0, 0)
        txt_wr("so i went everywhere i could find for a way to get a coin or two.", 0, 0)
        txt_wr("unlike most here, i will get paid, but my condition's not much better.", 0, 0)
        txt_wr("i can only hope i can save you, mirai.", 0, 0)
        txt_wr("i can only hope that, for once...", 0, 0)
        txt_wr("magic and miracles will be on my side.", 0, 0)
    elseif room_id == 20 then
        txt_wr("this temple was lady corelia's life mission.", 0, 0)
        txt_wr("she worked her slaves to the bone to make her creation come to life.", 0, 0)
        txt_wr("with each corner exactly as she envisionned it. every detail perfectly crafted.", 0, 0)
        txt_wr("so she could forever tie the leyline, source of our world, to her legacy.", 0, 0)
        txt_wr("here she remains, forever.", 0, 0)
    elseif room_id == 24 then
        txt_wr("this sign says we can dodge using the ❎ button...", 0, 48)
        txt_wr("but only if we're moving. otherwise, it's used to charge a magic spell.", 0, 48)
        txt_wr("how cryptic. perhaps instructions for a contraption?", 0, 51)
        txt_wr("are contraptions able to wield magic?", 0, 48)
        txt_wr("hmm... maybe pretend magic to reenact historic battles?", 0, 51)
        txt_wr("somehow i don't believe you.", 0, 48)
    elseif room_id == 25 then
        txt_wr("the decision to use these protective contraptions puzzles me.", 0, 0)
        txt_wr("it is rather ingenious how the leyline's natural energy powers them, but...", 0, 0)
        txt_wr("what's wrong with a good old seal spell?", 0, 0)
        txt_wr("there has to be a way to keep mana flowing but humans out.", 0, 0)
        txt_wr("maybe our king has no faith in his mages...?", 0, 0)
    elseif room_id == 26 then
        txt_wr("i'll take this one. stop me if you've heard this before.", 0, 48)
        txt_wr("\"this is the montpellier leyline.\"", 0, 48)
        txt_wr("\"within this holy land lies the foundation of the world as we know it...\"", 0, 48)
        txt_wr("stop, stop! we don't need the whole thing.", 0, 51)
    elseif room_id == 27 then
        txt_wr("my turn!", 0, 51)
        txt_wr("we are out of easy ones, though.", 0, 51)
        txt_wr("maybe it's something about this leyline being the most important of all?", 0, 51)
        txt_wr("the most powerful one, right in the center of everything, the true beacon of hope.", 0, 51)
        txt_wr("...hey. how do you think people are holding up after we sealed the previous ones?", 0, 48)
        txt_wr("...", 0, 51)
        txt_wr("if there's something people are good at, it's adapting.", 0, 51)
        txt_wr("i hope you're right.", 0, 48)
    elseif room_id == 28 then
        txt_wr("your go!", 0, 51)
        txt_wr("...", 0, 48)
        txt_wr("can't think of anything?", 0, 51)
        txt_wr("alright, i can go again.", 0, 51)
        txt_wr("there's usually some stories about how the place was built, right?", 0, 51)
        txt_wr("so, maybe this one is something like...", 0, 51)
        txt_wr("\"for years i've kept a ring as a memento of my late father.\"", 0, 51)
        txt_wr("\"unfortunately, i dropped it in one of the bottomless pits of this temple.\"", 0, 51)
        txt_wr("\"which made me realize the real ring was in my heart all along!\"", 0, 51)
        txt_wr("...heh. i don't remember seeing any sign this sappy.", 0, 48)
    elseif room_id == 30 then
        txt_wr("now this one is definitely yours.", 0, 51)
        txt_wr("i... would rather not keep playing this game.", 0, 48)
        txt_wr("it's better at making me feel sad than anything.", 0, 48)
        txt_wr("oh. okay.", 0, 51)
        txt_wr("besides, we must nearly be at the heart of the leyline.", 0, 48)
        txt_wr("you can feel it too, can't you? it's even stronger than the ones before.", 0, 48)
        txt_wr("i sure can. let us deal with this just like the previous ones.", 0, 51)
        txt_wr("right.", 0, 48)
    else
    end
end

-->8
--patterns
function get_boss_bullets(boss, phase, bullet_pointer)
    if boss.id == skelly then
        if phase == 1 then
            if bullet_pointer % 12 == 0 then
                local base_array = get_aim_pattern(boss, 0.15)
                add(base_array, reset_bullet)
                return base_array
            end
        elseif phase == 2 then
            if bullet_pointer == 1 or bullet_pointer == 3 then
                local starting_angle = 0.25 + (bullet_pointer % 13)/30
                local ending_angle = 1.25 - (bullet_pointer % 13)/30
                return get_circle_pattern(starting_angle, ending_angle, 20, 0.15)
            elseif bullet_pointer == 30 then
                return get_aim_pattern(boss, 0.15)
            end
            if bullet_pointer == 45 then
                return {reset_bullet}
            end
        else
            local base_bullets = {}
            if bullet_pointer < 60 then
                local x_value = cos(bullet_pointer/30)/10
                local y_value = sin(bullet_pointer/30)/10
                add(base_bullets, {x_value, y_value})
                add(base_bullets, {-x_value, y_value})
            end

            if bullet_pointer % 90 == 0 then
                add(base_bullets, reset_bullet)
            end
            return base_bullets
        end
    elseif boss.id == mutant then
        if phase == 1 then
            if bullet_pointer == 10 then
                return get_aim_pattern(boss, 0.2)
            elseif (bullet_pointer % 4 == 0 and bullet_pointer > 60 and bullet_pointer < 76) then
                local rotation = (bullet_pointer - 60) * 0.015
                return get_circle_pattern(0 + rotation, 1 + rotation, 20, 0.15)
            elseif bullet_pointer > 180 then
                return {reset_bullet}
            end
        elseif phase == 2 then
            if bullet_pointer < 41 and bullet_pointer % 10 == 9 then
                local bullet_speed = (bullet_pointer + 1)/10
                return get_aim_pattern(boss, 0.1 + 0.06 * bullet_speed)
            elseif bullet_pointer > 180 then
                return {reset_bullet}
            elseif bullet_pointer > 70 and bullet_pointer < 120 then
                if bullet_pointer % 20 == 0 then
                    return get_circle_pattern(-0.25, 0.25, 10, 0.2)
                elseif bullet_pointer % 10 == 0 then
                    return get_circle_pattern(0.25, 0.75, 10, 0.2)
                end
            end
        elseif phase == 3 then
            if bullet_pointer % 4 == 0 then
                local offset = (bullet_pointer % 180)/180
                if bullet_pointer < 90 then
                    return get_circle_pattern(0 + offset, 1 + offset, 4, 0.1)
                elseif bullet_pointer > 129 and bullet_pointer < 230 then            
                    return get_circle_pattern(0 - offset, 1 - offset, 4, 0.1)
                elseif bullet_pointer > 279 then
                    return {reset_bullet}
                end
            end
        else
            if bullet_pointer % 4 == 0 then
                local offset = (bullet_pointer % 180)/180
                if bullet_pointer < 140 then
                    return get_circle_pattern(0 + offset, 1 + offset, 4, 0.1)
                elseif bullet_pointer > 279 then
                    return {reset_bullet}
                end
            end
        end
    else
        if phase == 1 then
            if bullet_pointer % 80 == 0 then
                return get_circle_pattern(0, 1, 20, 0.15)
            elseif bullet_pointer > 150 then
                return {reset_bullet}
            end
        elseif phase == 2 then
            if bullet_pointer % 4 == 0 then
                local offset = (bullet_pointer % 180)/180
                if bullet_pointer < 280 then
                    return get_circle_pattern(0 + offset, 1 + offset, 4, 0.1)
                elseif bullet_pointer > 360 then
                    return {reset_bullet}
                end
            end
        elseif phase == 3 then
            if bullet_pointer % 60 == 0 then
                local offset = rnd()
                return get_circle_pattern(offset, min(1 + offset, 1 + rnd()), 30, 0.15)
            elseif bullet_pointer % 15 == 0 then
                return get_aim_pattern(boss, 0.15)
            elseif bullet_pointer > 116 then
                return {reset_bullet}
            end
        elseif phase == 4 then
            if bullet_pointer > 500 then
                return {reset_bullet}
            elseif bullet_pointer % 4 == 0 then
                local offset = (bullet_pointer % 180)/180
                if bullet_pointer == 120 or bullet_pointer == 240 then
                    return get_circle_pattern(0, 1, 20, 0.2)
                elseif bullet_pointer < 180 then
                    return get_circle_pattern(0 + offset, 1 + offset, 3, 0.1)
                elseif bullet_pointer < 280 then
                    return get_circle_pattern(0 - offset, 1 - offset, 3, 0.1)
                elseif bullet_pointer == 440 or bullet_pointer == 452 then
                    local new_offset = rnd()
                    return get_circle_pattern(new_offset, new_offset + 1, 30, 0.15)
                end
            elseif bullet_pointer > 358 and bullet_pointer < 390 and bullet_pointer % 10 == 9 then
                local bullet_speed = (bullet_pointer - 349)/10
                return get_aim_pattern(boss, 0.1 + 0.06 * bullet_speed)
            end
        else
            if bullet_pointer % 30 == 0 then
                local offset = rnd()
                local base_array = get_circle_pattern(offset, min(1 + offset, 1 + rnd()), 30, 0.15)
                add(base_array, reset_bullet)
                return base_array
            end
        end
    end

    return {}
end

function get_turret_pattern(a)
    local type, frequency, speed, bullet_pointer = a.turret_type, a.frequency, a.speed, a.bullet_pointer
    local is_match = (frequency == bullet_pointer)
    local is_doubled_match = false
    local bullets = {}

    if type < count_clock and (bullet_pointer + 2) == frequency then
        is_doubled_match = true
    end

    if type == basic_l then
        if is_match or is_doubled_match then
            add(bullets, { -speed, 0})
        end
    elseif type == basic_r then
        if is_match or is_doubled_match then
            add(bullets, { speed, 0})
        end
    elseif type == basic_u then
        if is_match or is_doubled_match then
            add(bullets, { 0, -speed })
        end
    elseif type == basic_d then
        if is_match or is_doubled_match then
            add(bullets, { 0, speed })
        end
    elseif type == count_clock or type == clockw then
        local base_angle = (bullet_pointer + (bullet_pointer % 3) * 2)/frequency
        local local_x = cos(base_angle) * speed
        if type == clockw then
            local_x *= -1
        end
        local local_y = sin(base_angle) * speed
        add(bullets, {local_x, local_y})
    elseif type == basic_c then
        if is_match then
            local circle_pattern = get_circle_pattern(0, 1, 12, speed)
            for i=1,#circle_pattern do
                add(bullets, circle_pattern[i])
            end
        end
    elseif type == cross_turret then
        if is_match then
            add(bullets, { -speed, 0})
            add(bullets, { speed, 0})
            add(bullets, { 0, -speed })
            add(bullets, { 0, speed })
        end
    elseif type == aim_turret then
        if is_match then
            local aim_pattern = get_aim_pattern(a, speed)
            for i=1,#aim_pattern do
                add(bullets, aim_pattern[i])
            end
        end
    end

    if is_match then
        add(bullets, reset_bullet)
    end

    return bullets
end

function get_aim_pattern(actor, speed)
    local angle = atan2(player.x - actor.x, player.y - actor.y)
    return { get_bullet(angle - 0.1, speed), get_bullet(angle, speed), get_bullet(angle + 0.1, speed) }
end

function get_circle_pattern(starting_angle, ending_angle, number_bullets, speed)
    local bullets = {}
    local increment = (ending_angle - starting_angle)/number_bullets
    for i=0,(number_bullets - 1) do
        add(bullets, get_bullet(starting_angle + (i * increment), speed))
    end

    return bullets
end

function get_bullet(angle, speed)
    return {speed * cos(angle), speed * sin(angle)}
end
__gfx__
000000006661666111111111111111111111111111111111000100016161616144444444444444444446544444444444cccccccc000000000000000000000000
000000001191119100000000000000000000000013133331111111111616161644444444444444445555555544444444cccccccc000000000000000000000000
007007001989198944444444444444449999999913111131010001006161616144444444444b44445677767544444444ccccc7cc000000000000000000000000
0007700011411141bbbbbbbbcccccccc88888888131111311111111116161616444444444444b4445767676544444444cccc7c7c000000000000000000000000
0007700066466646bbbbbbbbcccccccc88888888131111311000100061616161444444444b44b4b45555555544444444cccccccc000000000000000000000000
0070070011411141bbbbbbbbcccccccc888888881111111111111111161616164444444444b444b44446504444444444cc7ccccc000000000000000000000000
0000000066616666bbbbbbbbcccccccc8888888813133331001000106161616144444444444444444446504444cc4444c7c7cccc000000000000000000000000
0000000011111111bbbbbbbbcccccccc888888881111111111111111161616164444444444444444444650444cccc4cccccccccc000000000000000000000000
1111111166616661bbbbbbbbcccccccc888888881119411122222222222662221010101055555555111111110000000000000000000000000000000000000000
1111111111111111bbbbbbbbccc333cc8888888844444444222222222666666201010101555555551b1bbbb10000007000000000000000000000000000000000
1111111116661666bbbbbbbbcc32bb3c8888888846777674228228222886688200000000555555551b1111b10000000000070000000000000000000000000000
1111111111111111bbbbbbbbc32e23cc88880088476767642228a2222228822200000000555555551b1bb1b10000000000000000000000000000000000000000
1111111166166616bbbbbbbbc3b2b3cc8880550844444444222282222265552200000000555555551b1bb1b10000000000000000000000000000000000000000
1111111111111111bbbbbbbbcc3bbb3c880555581119401122822822276655520000000055555555111111110000000000000000000000000000000000000000
1111111166616666bbbbbbbbccc333cc8888888811194011222222222766555200000000555555551b1bbbb10070000000007000000000000000000000000000
1111111111111111bbbbbbbbcccccccc888888881119401122222222276655520000000055555555111111110000000000000000000000000000000000000000
888888886664466666666666cccccccc888888885055550522222222222222222222222222222222bbbbbbbb0000000000000000222222222255552222333222
888888881144441111222211cccccccc888888880605506022222222222222222222222222222222bbbbbb7b0007000000000070226662222555555223333322
888888886444444664222226cccccccc88888888555555552228822222298222222882222222a992bbbbb777070000000700000026666622255bbb52233ff332
888888881444444114222221cccccccc88888888505555052288a8222289a8222298a82299999292bbbbbb7b0000000000000000266060222550b05223f8f832
8888888864449a4664222226cccccccc888888880605506022888822228899222299882292929992bb7bbbbb00000000000070002266662222bbbb2222ffff32
888888881444444114222221cccccccc888888885555555522288222222882222229922222222222b777bbbb0000000000000000225656222233382222455422
888888886444444664222226cccccccc888888885055550522222222222222222222222222222222bb7bbbbb0000000000000000226555222233832222444422
888888881444444114222221cccccccc888888880605506022222222222222222222222222222222bbbbbbbb0000700000000000226226222232232222422422
22299222222992222229922222000022220000222200002222999222222262222222222222299222222002222222d22222222222227777222777777222000022
22999922229999222299992220000002200000022000000229999922222266262299992222999922220000222222dd2d22200022277777727777777720000002
2999f9922999f9922999f992200444022004440220044402999f999222226666229999222999f992200400022222dddd22000022777777777777777720055502
2991f1222991f1222991f12220404022204040222040402299f1f992229fff62299ff1222991f12220404402222444dd20044022777777727777777220555522
29ffff2229ffff2229ffff2222444422224444222244442296fff1922291fff22991ff2229ffff222d4440222040444220404422777777722777777222555522
22666622226666222266662222dddd2222dddd2222dddd22266fff222299f1f22999f666226666222dd444222004404020044ddd277777722777777222dddd22
22666622226666622666662222dddd2222ddddd22ddddd22266662222999999922996622226666222dddd222220004002200dd22277777722777777222dddd22
22622622226222222222262222d22d2222d2222222222d22262262222929999222226662226226222d22d222222000022222ddd2277777722777777222d22d22
66666666666666666666622200000000000000000000000000000000000000000000000000000000000000000000000000000000000000000000000000000000
60000000000000000000622200000000000000000000000000000000000000000000000000000000000000000000000000000000000000000000000000000000
60600606600000000000622200000000000000000000000000000000000000000000000000000000000000000000000000000000000000000000000000000000
60600606060000000000622200000000000000000000000000000000000000000000000000000000000000000000000000000000000000000000000000000000
60666606600000000000622200000000000000000000000000000000000000000000000000000000000000000000000000000000000000000000000000000000
60600606000000000000622200000000000000000000000000000000000000000000000000000000000000000000000000000000000000000000000000000000
60600606000000000000622200000000000000000000000000000000000000000000000000000000000000000000000000000000000000000000000000000000
66666666666666666666622200000000000000000000000000000000000000000000000000000000000000000000000000000000000000000000000000000000
266666666666666666666666000000000000000000000000000000000000000000000000222aa222222222222229422200000000000000000000000000000000
26000000000000000000000600000000000000000000000000000000000000000000000022aaaa22255555524444444400000000000000000000000000000000
2600000000000600060660060000000000000000000000000000000000000000000000002aafffa225cc6c554677767400000000000000000000000000000000
2600000000000660660606060000000000000000000000000000000000000000000000002af1f12225bbbb554767676400000000000000000000000000000000
2600000000000606060660060000000000000000000000000000000000000000000000002aafff22253111554444444400000000000000000000000000000000
26000000000006000606000600000000000000000000000000000000000000000000000025111122255555522229402200000000000000000000000000000000
26000000000006000606000600000000000000000000000000000000000000000000000025144442225555222229402200000000000000000000000000000000
26666666666666666666666600000000000000000000000000000000000000000000000025555542255555522229402200000000000000000000000000000000
66666666666666666666666666666666666666660000000000000000000000000000000022252222244444420000000000000000000000000000000000000000
60000000000000000000000000000000000000060000000000000000000000000000000022525222242222420000000000000000000000000000000000000000
6000000000000dd0ddd00dd00d000000000000060000000000000000000000000000000022222222222222220000000000000000000000000000000000000000
600000000000d000d000d00d0d000000000000060000000000000000000000000000000022222222222222220000000000000000000000000000000000000000
600000000000ddd0ddd0dddd0d000000000000060000000000000000000000000000000022222222222222220000000000000000000000000000000000000000
60000000000000d0d000d00d0d000000000000060000000000000000000000000000000022222222222222220000000000000000000000000000000000000000
600000000000ddd0ddd0d00d0ddd0000000000060000000000000000000000000000000022222222222222220000000000000000000000000000000000000000
66666666666666666666666666666666666666660000000000000000000000000000000022222222222222220000000000000000000000000000000000000000
22222222111111110000000000000000000000000000000000000000000000000000000000000000000000000000000000000000000000000000000000000000
20000022111111110000000000000000000000000000000000000000000000000000000000000000000000000000000000000000000000000000000000000000
20222202111111110000000000000000000000000000000000000000000000000000000000000000000000000000000000000000000000000000000000000000
20222202111111110000000000000000000000000000000000000000000000000000000000000000000000000000000000000000000000000000000000000000
20222202111111110000000000000000000000000000000000000000000000000000000000000000000000000000000000000000000000000000000000000000
20222202111111110000000000000000000000000000000000000000000000000000000000000000000000000000000000000000000000000000000000000000
20000022111111110000000000000000000000000000000000000000000000000000000000000000000000000000000000000000000000000000000000000000
22222222111111110000000000000000000000000000000000000000000000000000000000000000000000000000000000000000000000000000000000000000
00111111111111010111606060606000000000001111110000000000000000000000000000000000000000000000000000000000110101110000000000000000
00000000001101110000000000000000000000111111111111111111111100001111111111111111111111111111111100000000000000000000000000000000
00110101010101010111606060606000000000001101110000000000000000000000000000000000000000000000000000000000110101010101010000000000
00000000001101110000000000000000000011110101010101010101011111001101010101010101010101010101011100000000000000000000000000000000
00110101010101010111000000000000111110111130110000000000000000000000000000000000000000000000000000000000110101010101010000000000
00000000001101110000000000000000001111010101010101010101010111111101010101010101010101010101011100000000000000000000000000000000
00110111111111111111000000000000110101010101110000000000000000000000000000000000000000000000000000000000818181818101010000000000
00000000001101110000000000000000001101010140010101010101010101111101010101012020202001010101011100000000000000000000000000000000
00100110606060606060000000000000110101010101110000000000000000000000000000000000000000000000000000000000000000000001010000000000
00000000001101110000000000000000001101014042010101010101010101111101010101202121a22120010101011100000000000000000000000000000000
00110111111111111111111111111111113001301101111110111011101111000000000000000000000000000000000000000101010101010101010000000000
00000000001101110000000000000000001101010101010101010101010101111101010120212101012121200101011100000000000000000000000000000000
0010011011018101010101010101011111c001321101110101010101010111000000000000000000111111111111110000000101010101010101010001010100
00111111111101111111111111111111111101010101010140010101010101111101010121210101010121210101011100000000000000000000000000000000
00110111111111010111111111010111113201321101110101015101010111000000000000000000110101010101110000000101818181818181810101010101
00111001010101010101010101010170010101010101014042400101010101111101010121a20101010121210101011100000000000000000000000000000000
00100110606011010111101011110111110101011101110101010101010111000000111110111011100101510101110000000101010101010101010101810101
00110101010101010101010101010170010101010101404201424001010101111101010121212001012021210101011100000000000000000000000000000000
00110711000011010101010101110101010101011101010101010101010111000000110101010101010101010101110000000101010101010101010181008101
00110101510101111111111111111111111101010101014140420101010101111101010101212120202121010101011100000000000000000000000000000000
00110111111111010101010101110101010101011101010101010101010111000000110101010101010101012020110000008181818181818181818100000001
0011010101010111606060606060606060110101010101014201010140010111110101010101212121a201010101011100000000000000000000000000000000
00110101010101010101510101111111111111111111111101011111111111000000110101015001010101202121110000000000010101010101010101010101
00110101010110110000000000000000001101010101010101010140420101111101010101010101010101010101011100000000000000000000000000000000
00110101010101010101010101116060606060606060601101018181810111000000110101010150010101212101110000000000010101010101010101010101
00111111111111110000000000000000001101010101010101010142010101111101010101010101010101010101011100000000000000000000000000000000
00111111111111010101010101116060606060606060601101011111111111000000601101010101010101015011600000000000818181010101818181818181
00606060606060600000000000000000001111010101010101010101010111111101010101010101010101010101011100000000000000000000000000000000
00606060606011010101010101110000000000000000001101010101011160000000006011010101010101011160000000000000000000015101000000000000
00000000000000000000000000000000006011110101010101010101011111601101010101010101010101010101011100000000000000000000000000000000
00606060606011010111111111110000000000000000001111111101011160000000000060110101010101116000000000000000000000010101000000000000
00000000000000000000000000000000000060111111111111111111111160001111111111111101011111111111111100000000000000000000000000000000
00000000000011010111606060600000111111111111111111111101011111110000000000110101010101110000000000000000000000000000000000000000
00000000000000000000000000000000111111111111111100000000000000006060606060601170701160606060606000000000000000000000000000000000
00000000000011010111606060600000110101010101010101010101011151110000000000110101010101110000000000000000000000000000000000000000
00000000000000000000000000000000110101010101011100000000000000000000000000001101011100000000000000000000000000000000000000000000
00000000000011010111000000000000110101010101010111111111111101110000000000110101015111000000000000000000000000000000000000000000
00000000000000000000000000000000110101010101011100000000000000000000000000001101011100000000000000000000000000000000000000000000
00000000000011010101000001000000110101818181818181818181818101110000000000115201521100000000000000000000000000000000000000000000
00000000000000000000000000000000110101202001011100000000000000000000000000001101011100000000000000000000000000000000000000000000
00000000000011010111000060000000110101000000000000000000000001110000000000110101011100000000000000000000000000000000000000000000
00111111111111111111111111111111110101212101011100000000000000000000000000001101011100000000000000000000000000000000000000000000
00000000000011010111000000000000110101013001010101010130010101110000000000110101011100000000000000000000010100000000000000000000
00010101110101010101010101010101010101212101011100000000000000000000000000111101011111110000000000000000000000000000000000000000
00000000000060010160000000000000110101300130010101013001300101110000000000110152011100000000000000000000818100000000010101010000
00015101110101010101010101010101010101212101011111111111111111111111111111110101010101110000000000000000000000000000000000000000
00000000000060808060000000000000110101323032010101013230320101110000000000110101010101015201010101010101010101010101018181010101
01010101110101012020202020111111111111111101012101010101010101010101010101010101010101110000000000000000000000000000000000000000
00000000000080808080000000000000110101010101010101010101010101110000000000110101010101010101010101010101010101010101010000010101
010101011101010121a2212121116060601101010101012101010101010101010101010101010101510101110000000000000000000000000000000000000000
0000000000808080a080800000000000110101010101010101010101010101110000000000111111111181818181818181818181818181015101810000818181
810101111101010101010121a2110000001101010101202101011111111111111111111111110101010101110000000000000000000000000000000000000000
00000000808080808080908000000000118181818181818181818181010101110000000000000000000000000000000000000000000000010101000101000000
00010120202020202001012121110000001101012020212101011160606060606060606060110101010101110000000000000000000000000000000000000000
00000080908080808080808080000000110000000000000000000000010101110000000000000000000000000000000000000000000000818181008181000000
00010121a22121212101012121110000001101010101010101011100000000000000000000111111111111110000000000000000000000000000000000000000
000080b08080b0b08090b080b0b00000110000000000000000000000010101110000000000000000000000000000000000000000000000000000000000000000
00010121212121a22101012121110000001101010101010101011100000000000000000000606060606060600000000000000000000000000000000000000000
0032c032323232c0323232313232c000110000000000000000000000010101110000000000000000000000000000000000000000000000000000000000000000
000101010101010101010121a2110000001111111111111111111100000000000000000000000000000000000000000000000000000000000000000000000000
00000000000000000000000000000000110000000000000000000000010101110000000000000000000000000000000000000000000000000000000000000000
00010101010101010101012121110000006060606060606060606000000000000000000000000000000000000000000000000000000000000000000000000000
00000000000000000000000000000000111111111111111111111111111111110000000000000000000000000000000000000000000000000000000000000000
00111111111111111111111111110000000000000000000000000000000000000000000000000000000000000000000000000000000000000000000000000000
__gff__
0801080808200141000011000800000000010808081100010800000000000000010100080880024100000800000000000000000000000000000000000000000000000000000000000000000000000000000000000000000000000000000000000000000000000000000000000000000000080000000000000000000000000000
0000000000000000000000000000000000000000000000000000000000000000000000000000000000000000000000000000000000000000000000000000000000000000000000000000000000000000000000000000000000000000000000000000000000000000000000000000000000000000000000000000000000000000
__map__
0000000000000000000000000000000011232323232323232323232323232311000000000000000000000000000000000000000000000000000000000000000000000000000000000000000000000000000000000000000000000000000000000000000000000000000000000000000000000000000000000000000000000000
00000000000000000000000000000000111023230c232310102323231323101100000000002c0000002c0000000000000000000000000000000000000000000000000000000000000000000000000000000000000000000000000000000000000000000000000000000000000000000000000000000000000000000000000000
00000000000000000000000000000000111010232323101010102323231010110000001c0000000000000000001c00000000000000000000000000000000000000000000000000000000000000000000000000000000000000000000000000000000000000000000000000000000000000000000000000000000000000000000
00000000000000000000000000000000111010102323031010030c23101010110000000000001c0000000000000000000000000000000000000000000000000000000000000000000000000000000000000000000000000000000000000000000000000000000000000000000000000000000000000000000000000000000000
0000000000000000000000000000000011101010102323030323231010101011002b000000002c000010100000001b000000000000000000000000000000000000000000000000000000000000000000000000001010101010101010000000000000000000000000000000000000000000000000000000000000000000000000
0000101010101010101010101000000011101010101010101010101010101011000000000000000010101510000000000000000000000000000000000000000000000000000000000000000000000000000000101010101010101010100000000000000000000000000000000000000000000000000000000000000000000000
0000101010101010101010101000000011101010101010101010101010101011000000000000000010101010000000000000000000000000000000000000000000000000000000000000000000000000000010101004041010040410101000000000000000000000000000000000000000000000000000000000000000000000
00001010101010151010101010000000111010101010101010101010101010110000001c0000000010101010002b00000000000000000000000000000000000000000000000000000000000000000000000010100420101010102004101000000000000000000000000000000000000000000000000000000000000000000000
00001010101010051010101010000000111010101010101010101010101010110000000000002b00101010100000001c0000000000000000000000000000000000000000000000000000000000000000000010102424101010152024101000000000000000000000000000000000000000000000000000000000000000000000
0000101010101010101010101000000011101010101010101010101010101011000000001b00000010101010000000000000000000000000000000000000000000000000000000000000000000000000000010101024041010041410101000000000000000000000000000000000000000000000000000000000000000000000
0000101010101010101010101000000011101010101010101010101010101011000000000000000010101010000000000000000000000000000000000000000000000000000000000000000000000000000018101010240404241010101800000000000000000000000000000000000000000000000000000000000000000000
0000101010101010101010101000000011101010101010101010101010101011001c000000001c0010101010000000000000000000000000000000000000000000000000000000000000000000000000000000181010102424101010180000000000000000000000000000000000000000000000000000000000000000000000
000000000000000000000000000000001103101010101010101010101010031100000000000000001010101000001c000000000000000000000000000000000000000000000000000000000000000000000000001810101010101018000000000000000000000000000000000000000000000000000000000000000000000000
00000000000000000000000000000000112303101010101010101010100323110000002b0000000010101010000000000000000000000000000000000000000000000000000000000000000000000000000000000018101010101800000000000000000000000000000000000000000000000000000000000000000000000000
0000000000000000000000000000000011111111111110101010111111111111000000000000000010101010002b00000000000000000000000000000000000000000000000000000000000000000000000000000000181010180000000000000000000000000000000000000000000000000000000000000000000000000000
0000000000000000000000000000000006060606061110101010110606060606000000000000000006101006000000000000000000000000000000000000000000000000000000000000000000000000000000000000111010110000000000000000000000000000000000000000000000000000000000000000000000000000
00111111111111111111111111111100060606060611070707071106060606061111111111000000007f7f00000000000011111111111111111111111111111100000000001121110000000000000000111111111111111010110000000000000000000000000000000000000000000000000000000000000000000000000000
00012510101010101010101010101100000000000011101010101100000000001110101010000000007f7f00000000000011101010101010101010101010101100111111111110111111111111111100111010101010101010110000000000000000000000000000000000000000000000000000000000000000000000000000
001110101010101010101010101011000000000000111010101011000000000011101010107f7f7f7f7f7f00000000000011101010101010101010101010101100111010101010101010101011111100111010101010101010110000000000000000000000000000000000000000000000000000000000000000000000000000
000110101003030303030310101011000000000000111010101011000000000011101010107f7f7f7f7f7f00000000000011101004040404040404040410101100111015101010101010101010111100111010111111111111111111111111110000000000000000000000000000000000000000000000000000000000000000
0011101025232323232323101010110000000000001110101010110000000000111010101000000000000000000000000011101024242424242424242410101100111010101010101010101010101100111010111818181818181818181818110000000000000000000000000000000000000000000000000000000000000000
000110101023100c232323251025110000000000001110101010110000000000111010101000111111111111111111111111101024101010101010242410101100111010101018181818101010101100111010110000100000000000101500110000000000000000000000000000000000000000000000000000000000000000
0011101010230323232313101010111111111111111110101010110000000000111010101800101010101010101010101010101024101010101010142410101111111010101800000000181010101100111010111000101010101010101000110000000000000000000000000000000000000000000000000000000000000000
0001101010232323232323101010101010101010101010101010011101110000111010100000101010101010101010101010101024101004041010242410101010101010100000000000101010101100111010111800181818181818101000110000000000000000000000000000000000000000000000000000000000000000
0011101010231323232323101010101010101010101010101010101010010000111010100000101018181818181010101010101024101024241010242410101010101010100000000010101010101100111010110000000000000010101800110000000000000000000000000000000000000000000000000000000000000000
0001102510232323102323101010101010101010101010101010101010110000111010100000101000101010101111111111040424101024241010242410101111111010100000001010101010101100111010110000100010101010100000110000000000000000000000000000000000000000000000000000000000000000
0011101010232323030c23101010111111111111111111011010151010010000111010100000101000101010101106060611242424101024141010242410101106111010101010101010101010101100111010110000180010181818180000110000000000000000000000000000000000000000000000000000000000000000
0001101010232323112323030303110606060606060606111010101010110000111010100000101000101010101100000011101010101024241010242410101100111010101010101010101010101111111010110000000010000000100000110000000000000000000000000000000000000000000000000000000000000000
0011101010232323032323232323110606060606060606011010101010010000111010101010101000101010101100000011101510101024241010101010101100111111111170111110101010101010101010101010101010000000180000110000000000000000000000000000000000000000000000000000000000000000
0001101010101010101010101510110000000000000000110111011101110000111010101010101011111111111100000011101010101024241010101010101100111111111170111111101010101010101010101010101010000000000000110000000000000000000000000000000000000000000000000000000000000000
0011101010101010101010101010110000000000000000060606060606060000111111111111111111060606060600000011111111101011111111111111111100060606061170111111111111111111111111111111111111111111111111110000000000000000000000000000000000000000000000000000000000000000
0011111111111110101111111111110000000000000000060606060606060000060606060606060606000000000000000006060611101011060606060606060600000000001170110606060606060606060606060606060606060606060606060000000000000000000000000000000000000000000000000000000000000000
